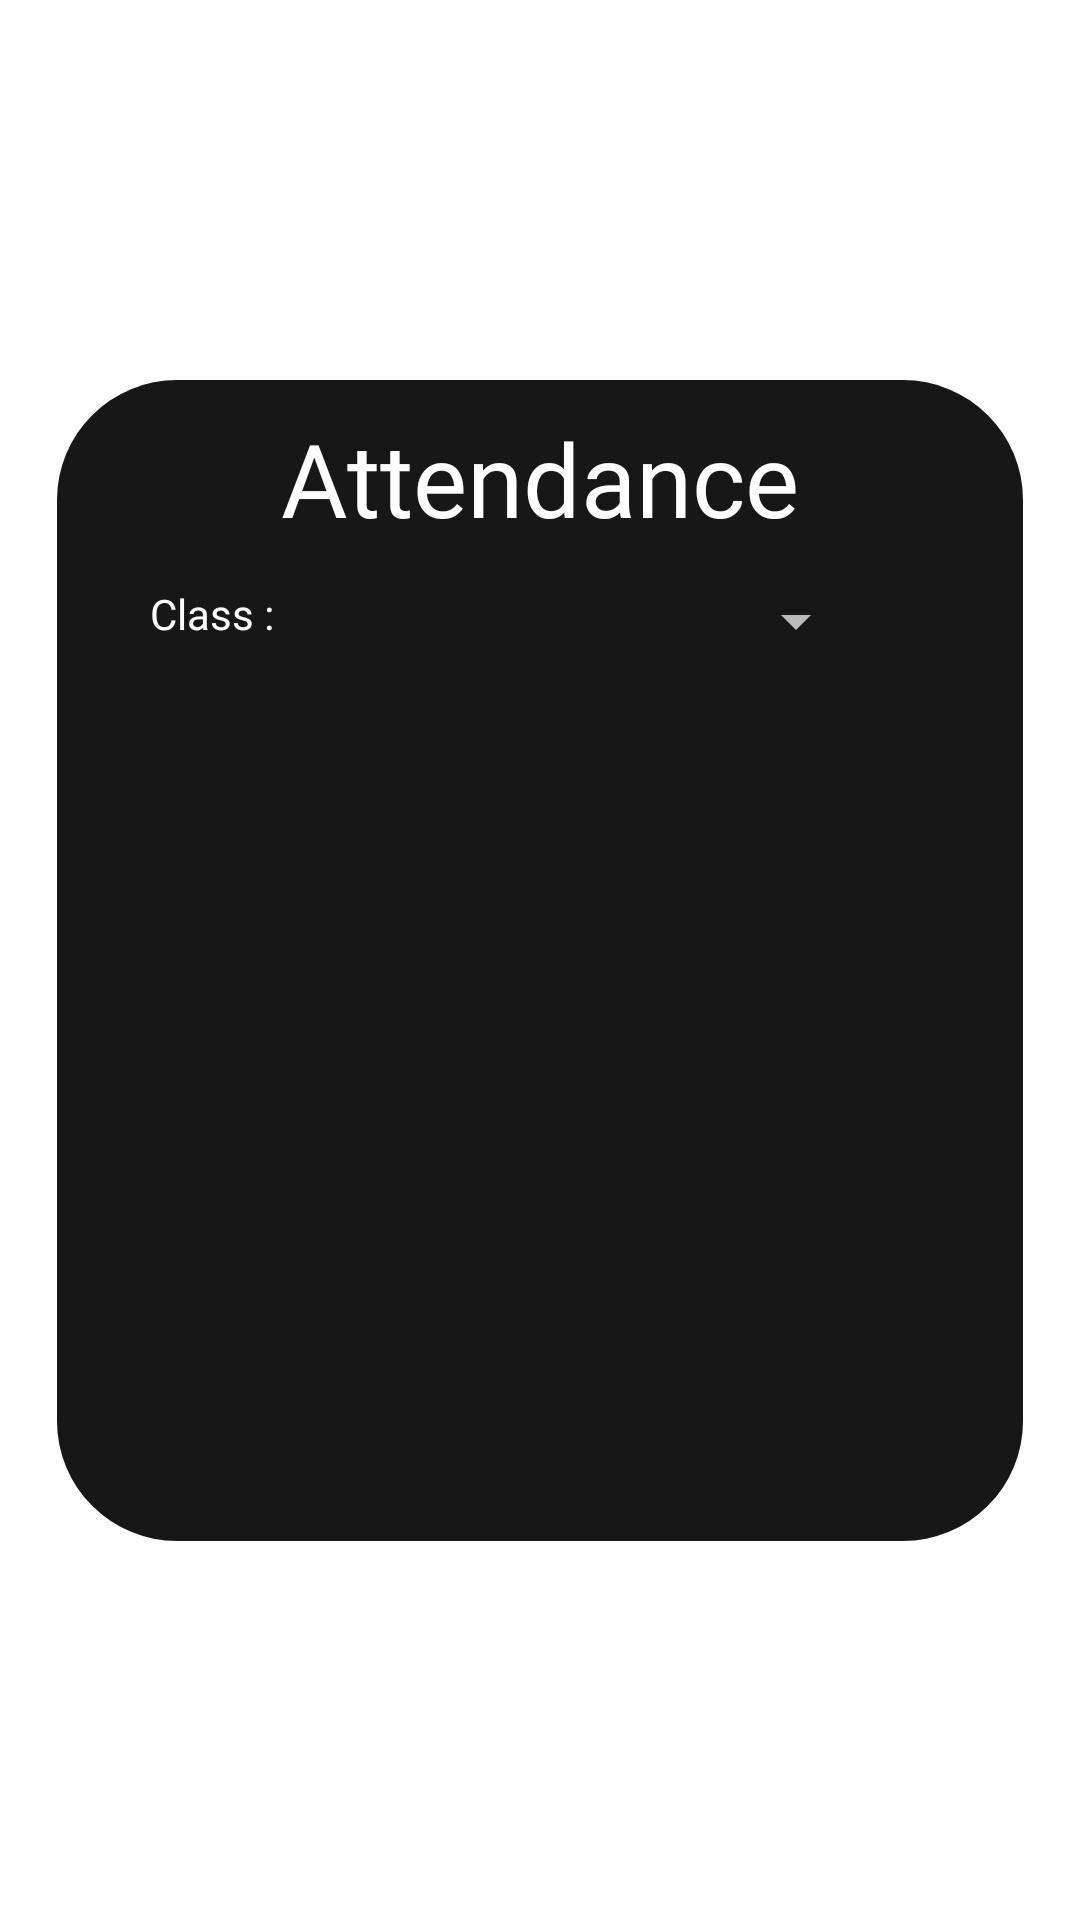

Write the Android layout XML for this screen, with the resource values it uses.
<!-- AndroidManifest.xml: application theme AppTheme -->
<!-- res/layout/attendance.xml -->
<?xml version="1.0" encoding="utf-8"?>
<androidx.constraintlayout.widget.ConstraintLayout xmlns:android="http://schemas.android.com/apk/res/android"
    xmlns:app="http://schemas.android.com/apk/res-auto"
    xmlns:tools="http://schemas.android.com/tools"
    android:layout_width="match_parent"
    android:layout_height="match_parent">

    <androidx.constraintlayout.widget.ConstraintLayout
        android:layout_width="match_parent"
        android:layout_height="match_parent"
        app:layout_constraintStart_toStartOf="parent"
        app:layout_constraintTop_toTopOf="parent">

        <FrameLayout
            android:layout_width="322dp"
            android:layout_height="387dp"
            android:background="@drawable/rounded_container"
            android:paddingHorizontal="5dp"
            android:paddingVertical="5dp"
            app:layout_constraintBottom_toBottomOf="parent"
            app:layout_constraintEnd_toEndOf="parent"
            app:layout_constraintHorizontal_bias="0.5"
            app:layout_constraintStart_toStartOf="parent"
            app:layout_constraintTop_toTopOf="parent"
            app:layout_constraintVertical_bias="0.5">

            <androidx.constraintlayout.widget.ConstraintLayout
                android:layout_width="match_parent"
                android:layout_height="match_parent"
                android:paddingHorizontal="5dp"
                android:paddingVertical="5dp">

                <TextView
                    android:id="@+id/textView3"
                    android:layout_width="wrap_content"
                    android:layout_height="wrap_content"
                    android:fontFamily="@font/poppins_bold"
                    android:text="Attendance"
                    android:textColor="@color/white"
                    android:textSize="34sp"
                    app:layout_constraintEnd_toEndOf="parent"
                    app:layout_constraintHorizontal_bias="0.5"
                    app:layout_constraintStart_toStartOf="parent"
                    app:layout_constraintTop_toTopOf="parent" />

                <TextView
                    android:id="@+id/a_no_class"
                    android:layout_width="wrap_content"
                    android:layout_height="wrap_content"
                    android:fontFamily="@font/poppins_medium_italic"
                    android:text="No classes found"
                    android:textColor="@android:color/holo_red_light"
                    android:textSize="24sp"
                    android:visibility="gone"
                    app:layout_constraintBottom_toBottomOf="parent"
                    app:layout_constraintEnd_toEndOf="parent"
                    app:layout_constraintHorizontal_bias="0.5"
                    app:layout_constraintStart_toStartOf="parent"
                    app:layout_constraintTop_toTopOf="parent"
                    app:layout_constraintVertical_bias="0.5" />

                <TextView
                    android:id="@+id/a_no_students"
                    android:layout_width="wrap_content"
                    android:layout_height="wrap_content"
                    android:fontFamily="@font/poppins_medium_italic"
                    android:text="No attendance found"
                    android:textColor="@android:color/holo_red_light"
                    android:textSize="22sp"
                    android:visibility="gone"
                    app:layout_constraintBottom_toBottomOf="parent"
                    app:layout_constraintEnd_toEndOf="parent"
                    app:layout_constraintHorizontal_bias="0.5"
                    app:layout_constraintStart_toStartOf="parent"
                    app:layout_constraintTop_toTopOf="parent"
                    app:layout_constraintVertical_bias="0.5" />

                <TextView
                    android:id="@+id/textView4"
                    android:layout_width="wrap_content"
                    android:layout_height="24dp"
                    android:layout_marginStart="21dp"
                    android:layout_marginTop="13dp"
                    android:fontFamily="@font/poppins_medium_italic"
                    android:text="Class :"
                    android:textColor="@color/white"
                    android:textSize="14sp"
                    app:layout_constraintStart_toStartOf="parent"
                    app:layout_constraintTop_toBottomOf="@+id/textView3" />

                <Spinner
                    android:id="@+id/a_c_list"
                    android:layout_width="182dp"
                    android:layout_height="wrap_content"
                    android:layout_marginStart="16dp"
                    android:layout_marginTop="13dp"
                    app:layout_constraintStart_toEndOf="@+id/textView4"
                    app:layout_constraintTop_toBottomOf="@+id/textView3" />

                <androidx.recyclerview.widget.RecyclerView
                    android:id="@+id/a_list_list"
                    android:layout_width="245dp"
                    android:layout_height="225dp"
                    android:visibility="visible"
                    app:layout_constraintBottom_toBottomOf="parent"
                    app:layout_constraintEnd_toEndOf="parent"
                    app:layout_constraintHorizontal_bias="0.5"
                    app:layout_constraintStart_toStartOf="parent"
                    app:layout_constraintTop_toBottomOf="@+id/textView4" />

            </androidx.constraintlayout.widget.ConstraintLayout>
        </FrameLayout>

    </androidx.constraintlayout.widget.ConstraintLayout>
</androidx.constraintlayout.widget.ConstraintLayout>
<!-- resources referenced by this layout -->
<resources>
  <color name="white">#FFFFFFFF</color>
  <!-- drawable rounded_container (drawable) -->
  <shape xmlns:android="http://schemas.android.com/apk/res/android"
      android:shape="rectangle">
      <corners android:radius="40dp"/>
      <solid android:color="@color/gray"/>
  </shape>
  <style name="AppTheme" parent="Theme.AppCompat.NoActionBar">
          <item name="android:windowFullscreen">true</item>
          <item name="android:windowBackground">@drawable/black</item>
      </style>
  <color name="gray">#171717</color>
</resources>
